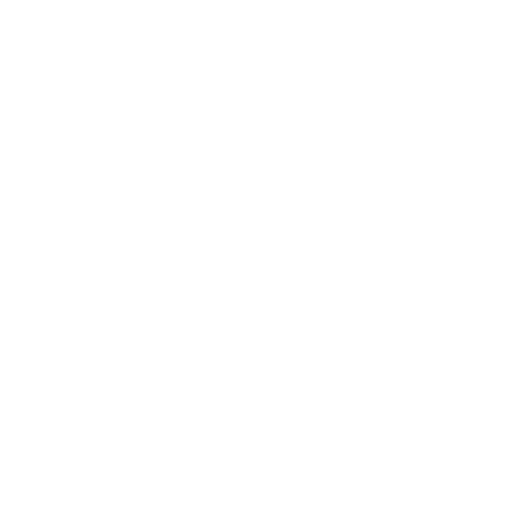
t = 0.00 s
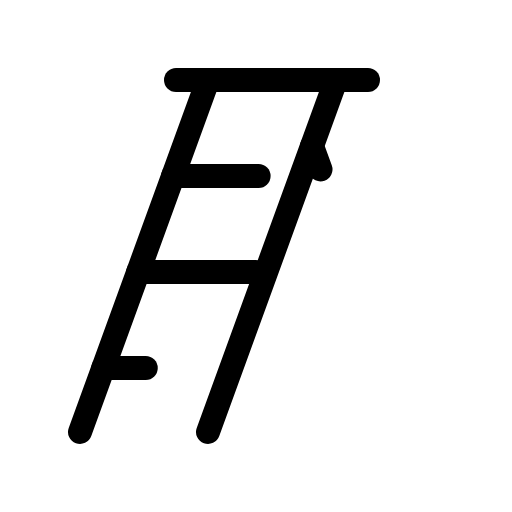
t = 2.10 s
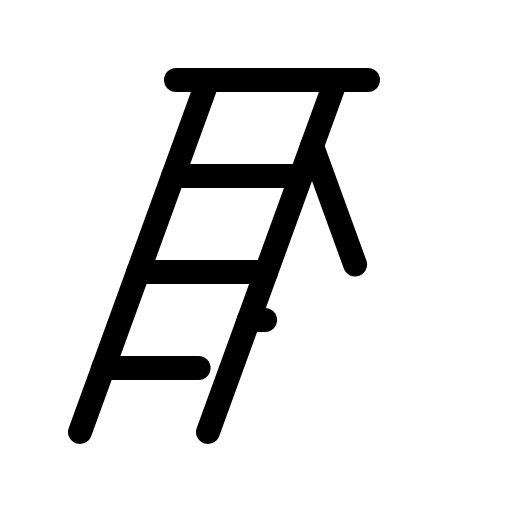
t = 2.48 s
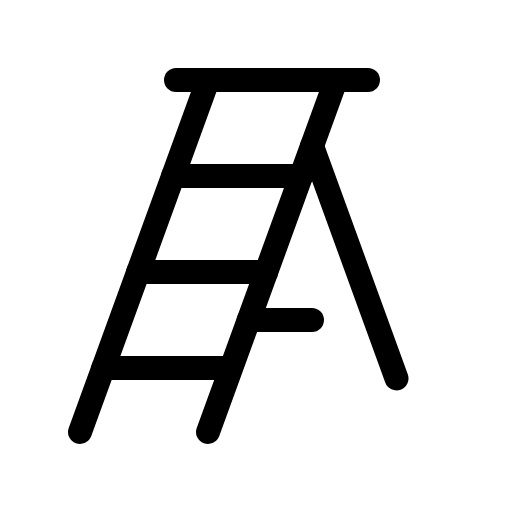
t = 2.85 s
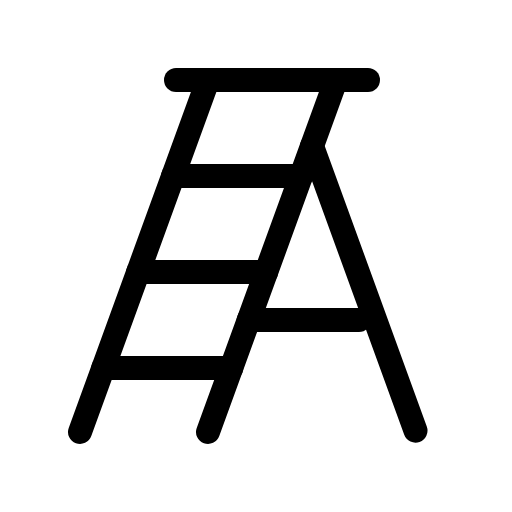
t = 3.23 s
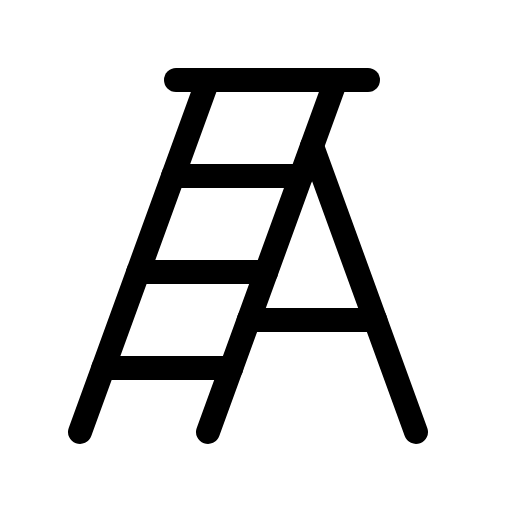
t = 3.60 s

The animated SVG that drew these frames (rendered in a browser with its animation timeline set to each time). Animation: 1 CSS @keyframes rule; one cycle of 3.60 s.

<svg xmlns="http://www.w3.org/2000/svg" viewBox="0 0 256 256">
  <style>
    .draw-line {
      stroke-dasharray: 1;
      stroke-dashoffset: 1;
      animation: phosphor-draw-in 1.5s ease-in-out forwards;
    }
    @keyframes phosphor-draw-in {
      to { stroke-dashoffset: 0; }
    }
  </style><rect width="256" height="256" fill="none"/><line x1="184" y1="40" x2="88" y2="40" fill="none" stroke="currentColor" stroke-linecap="round" stroke-linejoin="round" stroke-width="12" class="draw-line" pathLength="1" style="animation-delay: 0s"/><line x1="104" y1="40" x2="40" y2="216" fill="none" stroke="currentColor" stroke-linecap="round" stroke-linejoin="round" stroke-width="12" class="draw-line" pathLength="1" style="animation-delay: 0.3s"/><line x1="104" y1="216" x2="168" y2="40" fill="none" stroke="currentColor" stroke-linecap="round" stroke-linejoin="round" stroke-width="12" class="draw-line" pathLength="1" style="animation-delay: 0.6s"/><line x1="69.09" y1="136" x2="133.09" y2="136" fill="none" stroke="currentColor" stroke-linecap="round" stroke-linejoin="round" stroke-width="12" class="draw-line" pathLength="1" style="animation-delay: 0.9s"/><line x1="86.55" y1="88" x2="150.55" y2="88" fill="none" stroke="currentColor" stroke-linecap="round" stroke-linejoin="round" stroke-width="12" class="draw-line" pathLength="1" style="animation-delay: 1.2s"/><line x1="51.64" y1="184" x2="115.64" y2="184" fill="none" stroke="currentColor" stroke-linecap="round" stroke-linejoin="round" stroke-width="12" class="draw-line" pathLength="1" style="animation-delay: 1.5s"/><line x1="156" y1="73" x2="208" y2="216" fill="none" stroke="currentColor" stroke-linecap="round" stroke-linejoin="round" stroke-width="12" class="draw-line" pathLength="1" style="animation-delay: 1.8s"/><line x1="124.36" y1="160" x2="187.64" y2="160" fill="none" stroke="currentColor" stroke-linecap="round" stroke-linejoin="round" stroke-width="12" class="draw-line" pathLength="1" style="animation-delay: 2.1s"/></svg>
